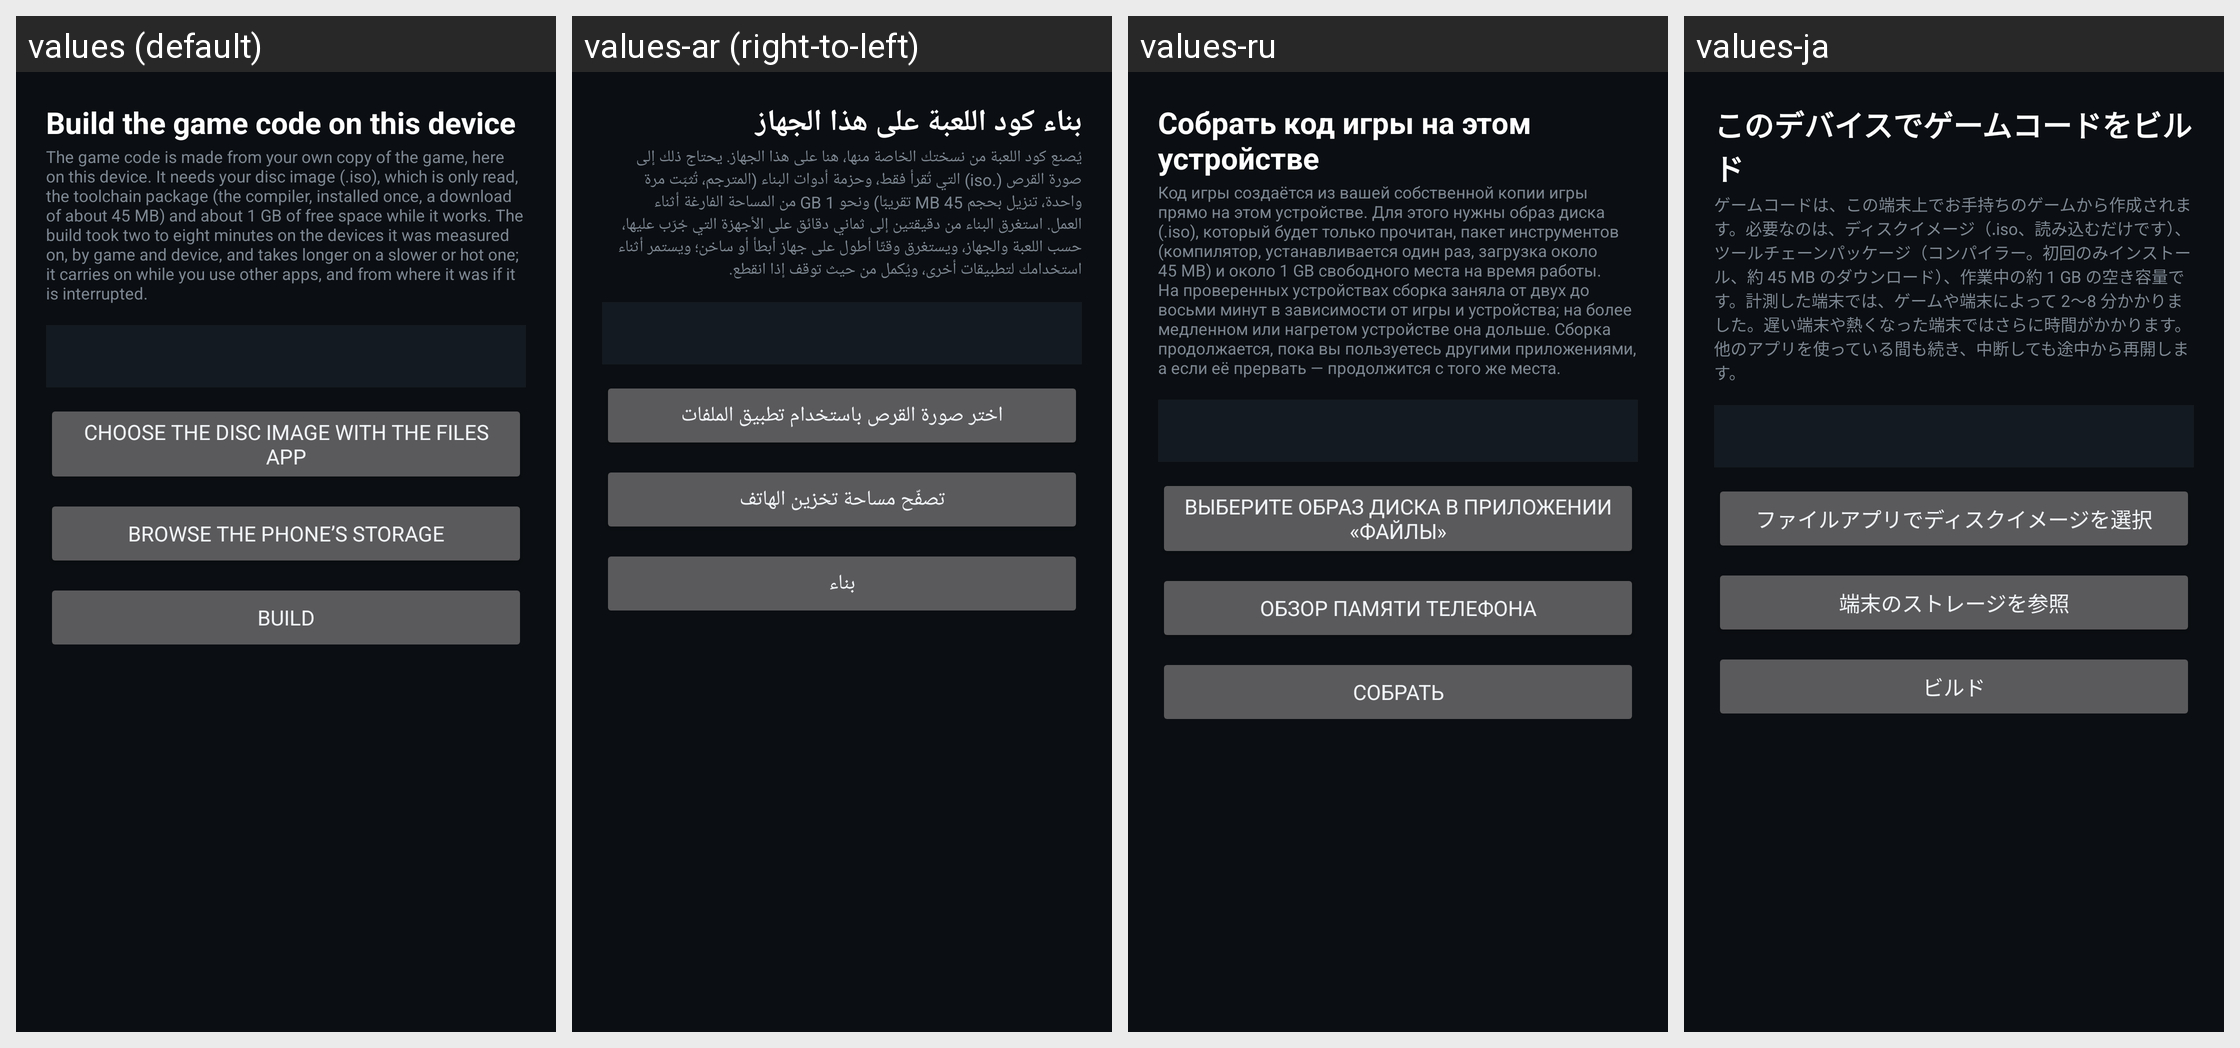

For this localized Android screen grid, give each drawn string resource with its value in every locale shown.
Android screen res/layout/activity_build.xml rendered under 4 locales, left to right: values (default), values-ar (right-to-left), values-ru, values-ja. Device: Nexus 5 (rendered at 1080×1920; each locale shown at half size, 540×960, under a caption strip naming it); theme Theme.MW2.
Other locales in the repository, not shown: values-de, values-es, values-fr, values-in, values-it, values-ko, values-pl, values-pt-rBR, values-tr, values-zh-rCN.
Strings drawn on this screen, with the default value and each locale's value (text and hints the layout hard-codes, and strings that could not be matched under every locale, appear in the picture but are not listed):

build_title
  values: Build the game code on this device
  values-ar: بناء كود اللعبة على هذا الجهاز
  values-ru: Собрать код игры на этом устройстве
  values-ja: このデバイスでゲームコードをビルド

build_hint
  values: The game code is made from your own copy of the game, here on this device. It needs your disc image (.iso), which is only read, the toolchain package (the compiler, installed once, a download of about 45 MB) and about 1 GB of free space while it works. The build took two to eight minutes on the devices it was measured on, by game and device, and takes longer on a slower or hot one; it carries on …[clipped]
  values-ar: يُصنع كود اللعبة من نسختك الخاصة منها، هنا على هذا الجهاز. يحتاج ذلك إلى صورة القرص (.iso) التي تُقرأ فقط، وحزمة أدوات البناء (المترجم، تُثبّت مرة واحدة، تنزيل بحجم 45 MB تقريبًا) ونحو 1 GB من المساحة الفارغة أثناء العمل. استغرق البناء من دقيقتين إلى ثماني دقائق على الأجهزة التي جُرّب عليها، حسب اللعبة والجهاز، ويستغرق وقتًا أطول على جهاز أبطأ أو ساخن؛ ويستمر أثناء استخدامك لتطبيقات أخرى، ويُكمل …[clipped]
  values-ru: Код игры создаётся из вашей собственной копии игры прямо на этом устройстве. Для этого нужны образ диска (.iso), который будет только прочитан, пакет инструментов (компилятор, устанавливается один раз, загрузка около 45 MB) и около 1 GB свободного места на время работы. На проверенных устройствах сборка заняла от двух до восьми минут в зависимости от игры и устройства; на более медленном или …[clipped]
  values-ja: ゲームコードは、この端末上でお手持ちのゲームから作成されます。必要なのは、ディスクイメージ（.iso、読み込むだけです）、ツールチェーンパッケージ（コンパイラー。初回のみインストール、約 45 MB のダウンロード）、作業中の約 1 GB の空き容量です。計測した端末では、ゲームや端末によって 2〜8 分かかりました。遅い端末や熱くなった端末ではさらに時間がかかります。他のアプリを使っている間も続き、中断しても途中から再開します。

build_pick_image
  values: Choose the disc image with the Files app
  values-ar: اختر صورة القرص باستخدام تطبيق الملفات
  values-ru: Выберите образ диска в приложении «Файлы»
  values-ja: ファイルアプリでディスクイメージを選択

choose_source
  values: Browse the phone’s storage
  values-ar: تصفّح مساحة تخزين الهاتف
  values-ru: Обзор памяти телефона
  values-ja: 端末のストレージを参照

build_begin
  values: Build
  values-ar: بناء
  values-ru: Собрать
  values-ja: ビルド
